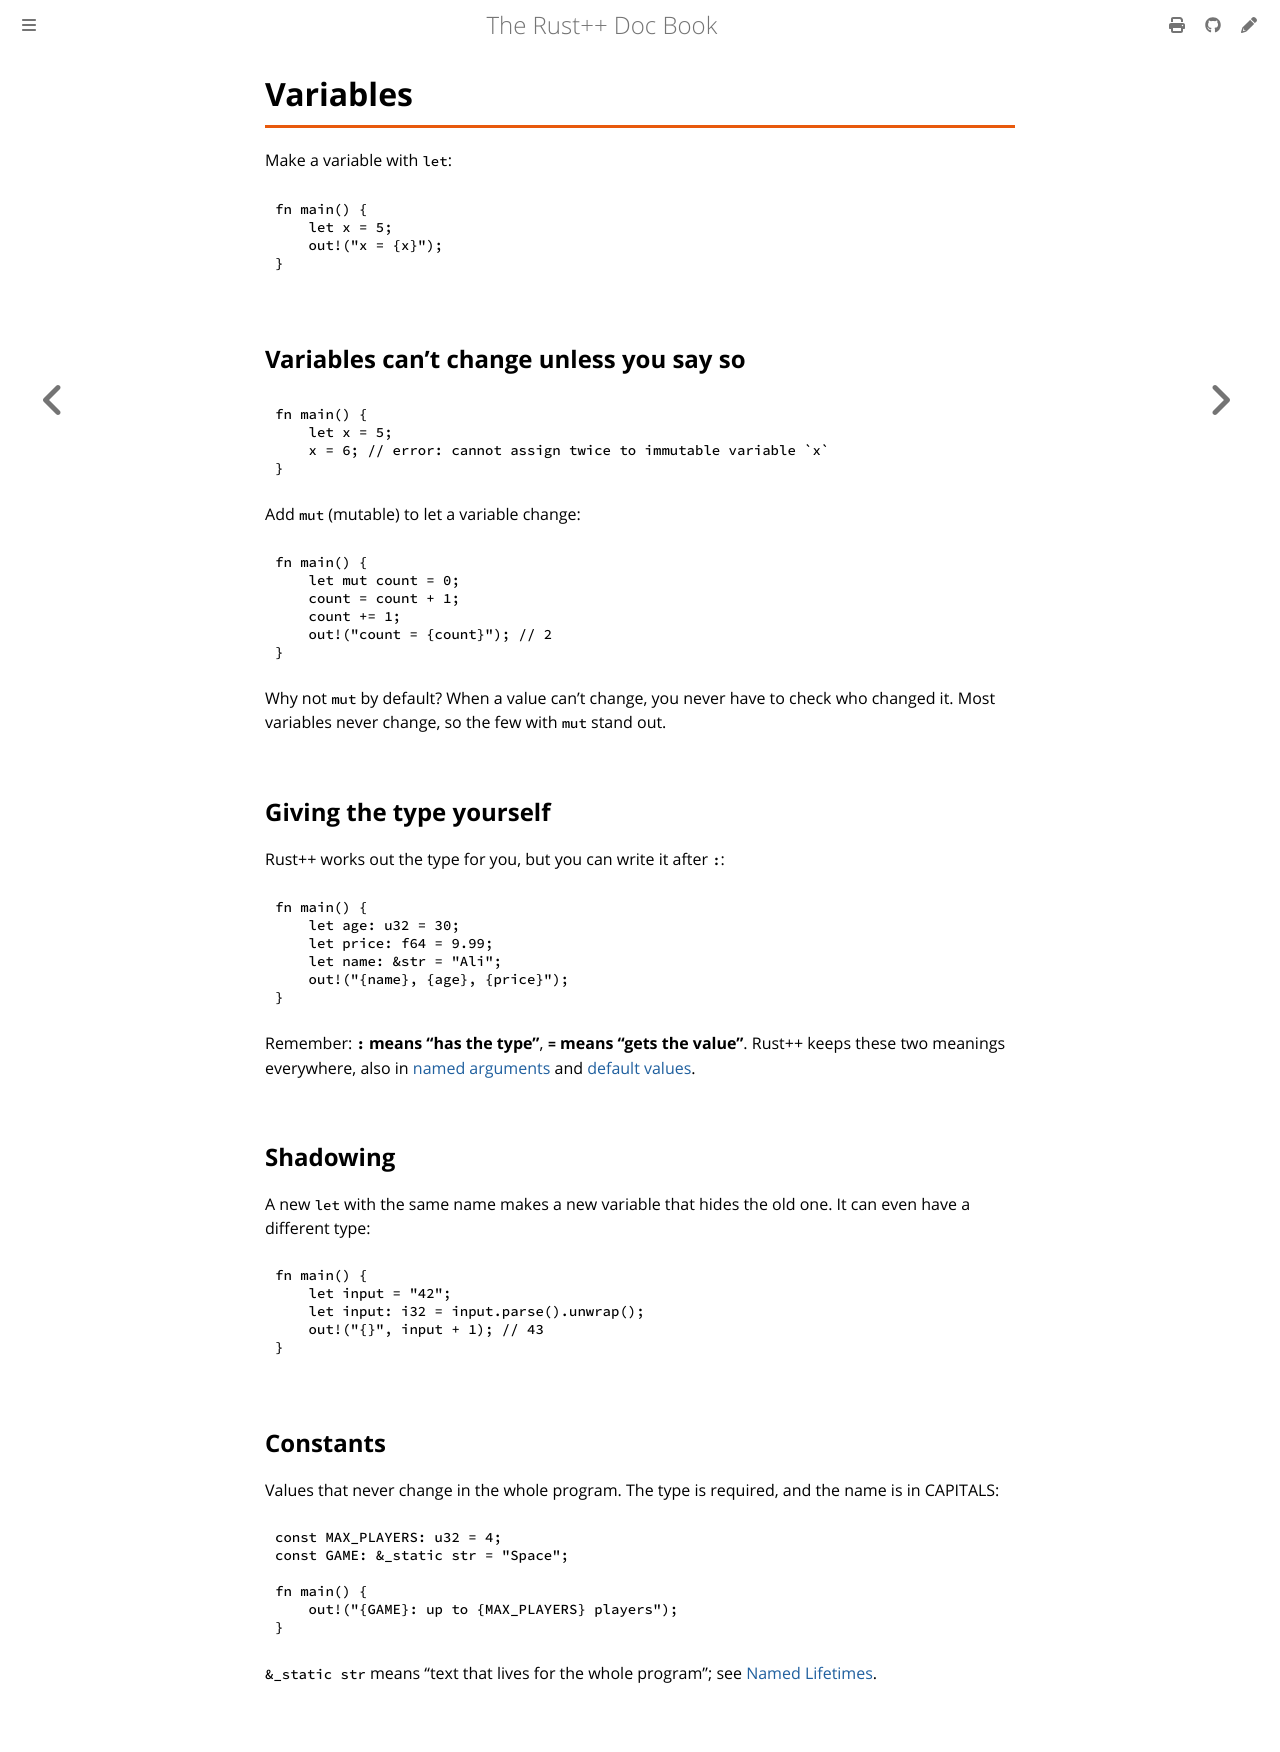

repository: AlzelemX/Rodet · page: basics/variables.html · generator: mdbook

# Variables

Make a variable with `let`:

```rust
fn main() {
    let x = 5;
    out!("x = {x}");
}
```

## Variables can't change unless you say so

```rust,compile_fail
fn main() {
    let x = 5;
    x = 6; // error: cannot assign twice to immutable variable `x`
}
```

Add `mut` (mutable) to let a variable change:

```rust
fn main() {
    let mut count = 0;
    count = count + 1;
    count += 1;
    out!("count = {count}"); // 2
}
```

Why not `mut` by default? When a value can't change, you never have to
check who changed it. Most variables never change, so the few with `mut`
stand out.

## Giving the type yourself

Rodet works out the type for you, but you can write it after `:`:

```rust
fn main() {
    let age: u32 = 30;
    let price: f64 = 9.99;
    let name: &str = "Ali";
    out!("{name}, {age}, {price}");
}
```

Remember: **`:` means "has the type"**, **`=` means "gets the value"**.
Rodet keeps these two meanings everywhere, also in
[named arguments](named-arguments.md) and [default values](default-values.md).

## Shadowing

A new `let` with the same name makes a new variable that hides the old one.
It can even have a different type:

```rust
fn main() {
    let input = "42";
    let input: i32 = input.parse().unwrap();
    out!("{}", input + 1); // 43
}
```

## Constants

Values that never change in the whole program. The type is required, and
the name is in CAPITALS:

```rust
const MAX_PLAYERS: u32 = 4;
const GAME: &_static str = "Space";

fn main() {
    out!("{GAME}: up to {MAX_PLAYERS} players");
}
```

`&_static str` means "text that lives for the whole program"; see
[Named Lifetimes](../ownership/named-lifetimes.md).
